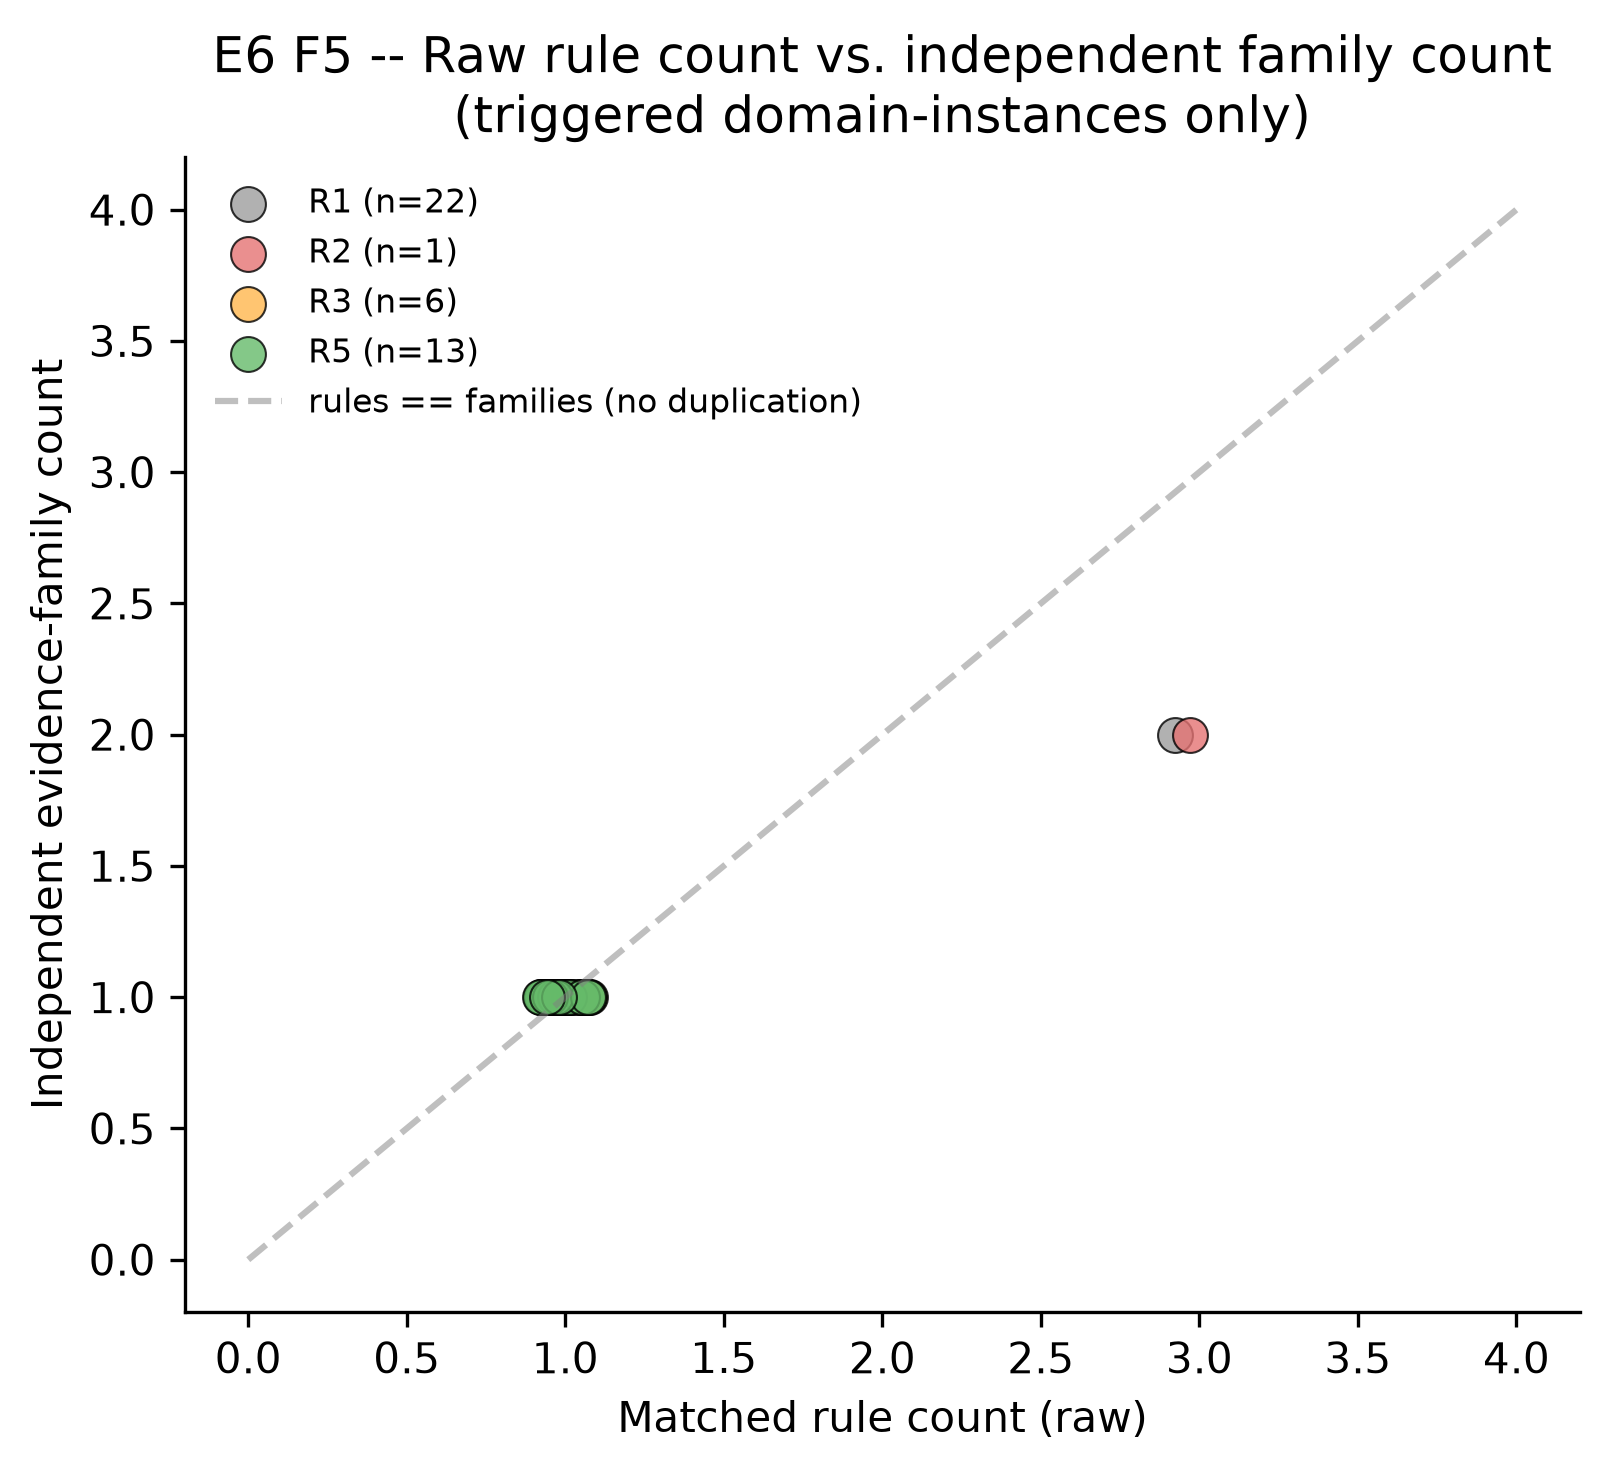

The file beside this chart, header and first rows:
case_id, concern_domain, strategy, matched_rule_count, unique_family_count
h38, anxiety_or_stress_related, R1, 1, 1
h38, anxiety_or_stress_related, R5, 1, 1
p2b_0001, developmental_or_attention_related, R1, 1, 1
p2b_0001, developmental_or_attention_related, R3, 1, 1
p2b_0001, developmental_or_attention_related, R5, 1, 1
p2b_0001, neutral_descriptive_only_no_construct_pr…, R1, 1, 1
p2b_0001, anxiety_or_stress_related, R1, 1, 1
p2b_0001, anxiety_or_stress_related, R3, 1, 1
p2b_0001, anxiety_or_stress_related, R5, 1, 1
p2b_0002, neutral_descriptive_only_no_construct_pr…, R1, 1, 1
p2b_0003, depressive_or_low_mood_related, R1, 1, 1
p2b_0003, depressive_or_low_mood_related, R5, 1, 1
p2b_0004, anxiety_or_stress_related, R1, 1, 1
p2b_0004, anxiety_or_stress_related, R5, 1, 1
p2b_0005, developmental_or_attention_related, R1, 1, 1
p2b_0005, developmental_or_attention_related, R3, 1, 1
p2b_0005, developmental_or_attention_related, R5, 1, 1
p2b_0005, aggression_or_threat_related, R1, 1, 1
p2b_0005, aggression_or_threat_related, R3, 1, 1
p2b_0012, neutral_descriptive_only_no_construct_pr…, R1, 1, 1
p2b_0012, aggression_or_threat_related, R1, 1, 1
p2b_0019, social_withdrawal_related, R1, 1, 1
p2b_0019, social_withdrawal_related, R5, 1, 1
p2b_0019, neutral_descriptive_only_no_construct_pr…, R1, 1, 1
p2b_0026, anxiety_or_stress_related, R1, 1, 1
p2b_0026, anxiety_or_stress_related, R5, 1, 1
p2b_0033, depressive_or_low_mood_related, R1, 1, 1
p2b_0033, depressive_or_low_mood_related, R5, 1, 1
p2b_0054, anxiety_or_stress_related, R1, 1, 1
p2b_0054, anxiety_or_stress_related, R5, 1, 1
p2b_0061, developmental_or_attention_related, R1, 1, 1
p2b_0061, developmental_or_attention_related, R5, 1, 1
p2b_0061, neutral_descriptive_only_no_construct_pr…, R1, 1, 1
p2b_0061, neutral_descriptive_only, R1, 1, 1
p2b_0068, developmental_or_attention_related, R1, 1, 1
p2b_0068, developmental_or_attention_related, R3, 1, 1
p2b_0068, developmental_or_attention_related, R5, 1, 1
p2b_0068, neutral_descriptive_only_no_construct_pr…, R1, 3, 2
p2b_0068, neutral_descriptive_only_no_construct_pr…, R2, 3, 2
p2b_0068, anxiety_or_stress_related, R1, 1, 1
p2b_0068, anxiety_or_stress_related, R3, 1, 1
p2b_0068, anxiety_or_stress_related, R5, 1, 1
